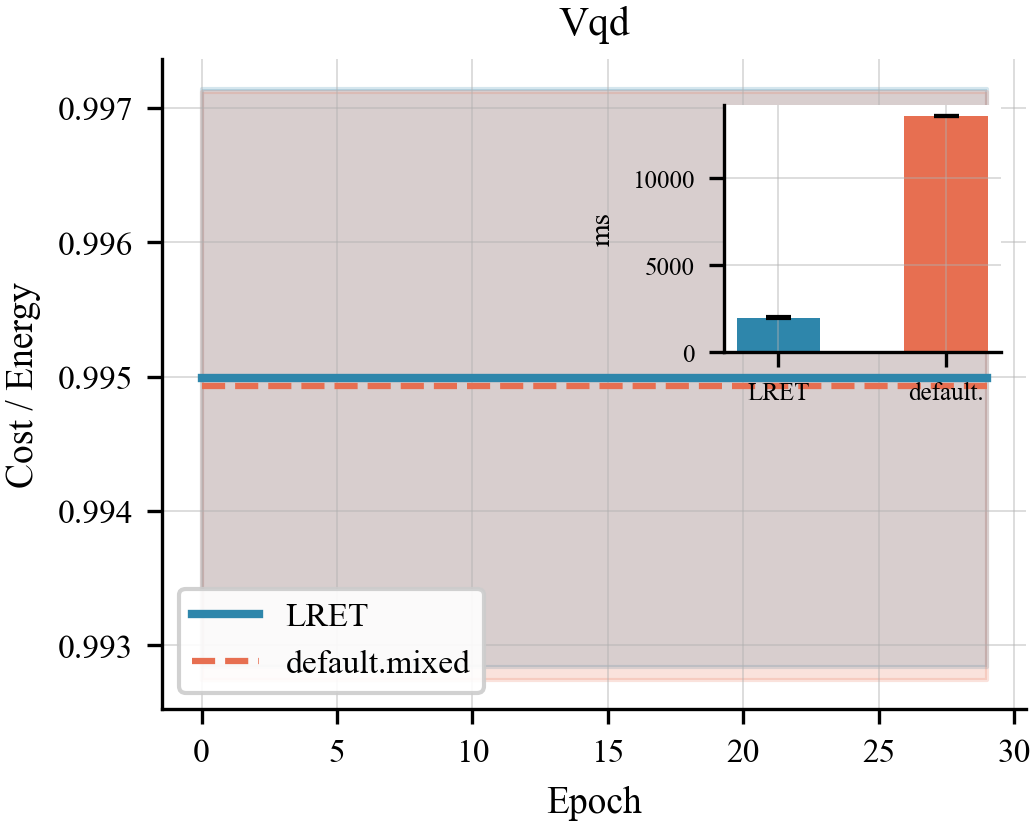

The data file committed next to this chart (first rows):
algo, epoch, lret_t0, lret_t1, comp_t0, comp_t1
vqd, 0, 0.9928, 0.9971, 0.9927, 0.9971
vqd, 1, 0.9928, 0.9971, 0.9927, 0.9971
vqd, 2, 0.9928, 0.9971, 0.9927, 0.9971
vqd, 3, 0.9928, 0.9971, 0.9927, 0.9971
vqd, 4, 0.9928, 0.9971, 0.9927, 0.9971
vqd, 5, 0.9928, 0.9971, 0.9927, 0.9971
vqd, 6, 0.9928, 0.9971, 0.9927, 0.9971
vqd, 7, 0.9928, 0.9971, 0.9927, 0.9971
vqd, 8, 0.9928, 0.9971, 0.9927, 0.9971
vqd, 9, 0.9928, 0.9971, 0.9927, 0.9971
vqd, 10, 0.9928, 0.9971, 0.9927, 0.9971
vqd, 11, 0.9928, 0.9971, 0.9927, 0.9971
vqd, 12, 0.9928, 0.9971, 0.9927, 0.9971
vqd, 13, 0.9928, 0.9971, 0.9927, 0.9971
vqd, 14, 0.9928, 0.9971, 0.9927, 0.9971
vqd, 15, 0.9928, 0.9971, 0.9927, 0.9971
vqd, 16, 0.9928, 0.9971, 0.9927, 0.9971
vqd, 17, 0.9928, 0.9971, 0.9927, 0.9971
vqd, 18, 0.9928, 0.9971, 0.9927, 0.9971
vqd, 19, 0.9928, 0.9971, 0.9927, 0.9971
vqd, 20, 0.9928, 0.9971, 0.9927, 0.9971
vqd, 21, 0.9928, 0.9971, 0.9927, 0.9971
vqd, 22, 0.9928, 0.9971, 0.9927, 0.9971
vqd, 23, 0.9928, 0.9971, 0.9927, 0.9971
vqd, 24, 0.9928, 0.9971, 0.9927, 0.9971
vqd, 25, 0.9928, 0.9971, 0.9927, 0.9971
vqd, 26, 0.9928, 0.9971, 0.9927, 0.9971
vqd, 27, 0.9928, 0.9971, 0.9927, 0.9971
vqd, 28, 0.9928, 0.9971, 0.9927, 0.9971
vqd, 29, 0.9928, 0.9971, 0.9927, 0.9971
